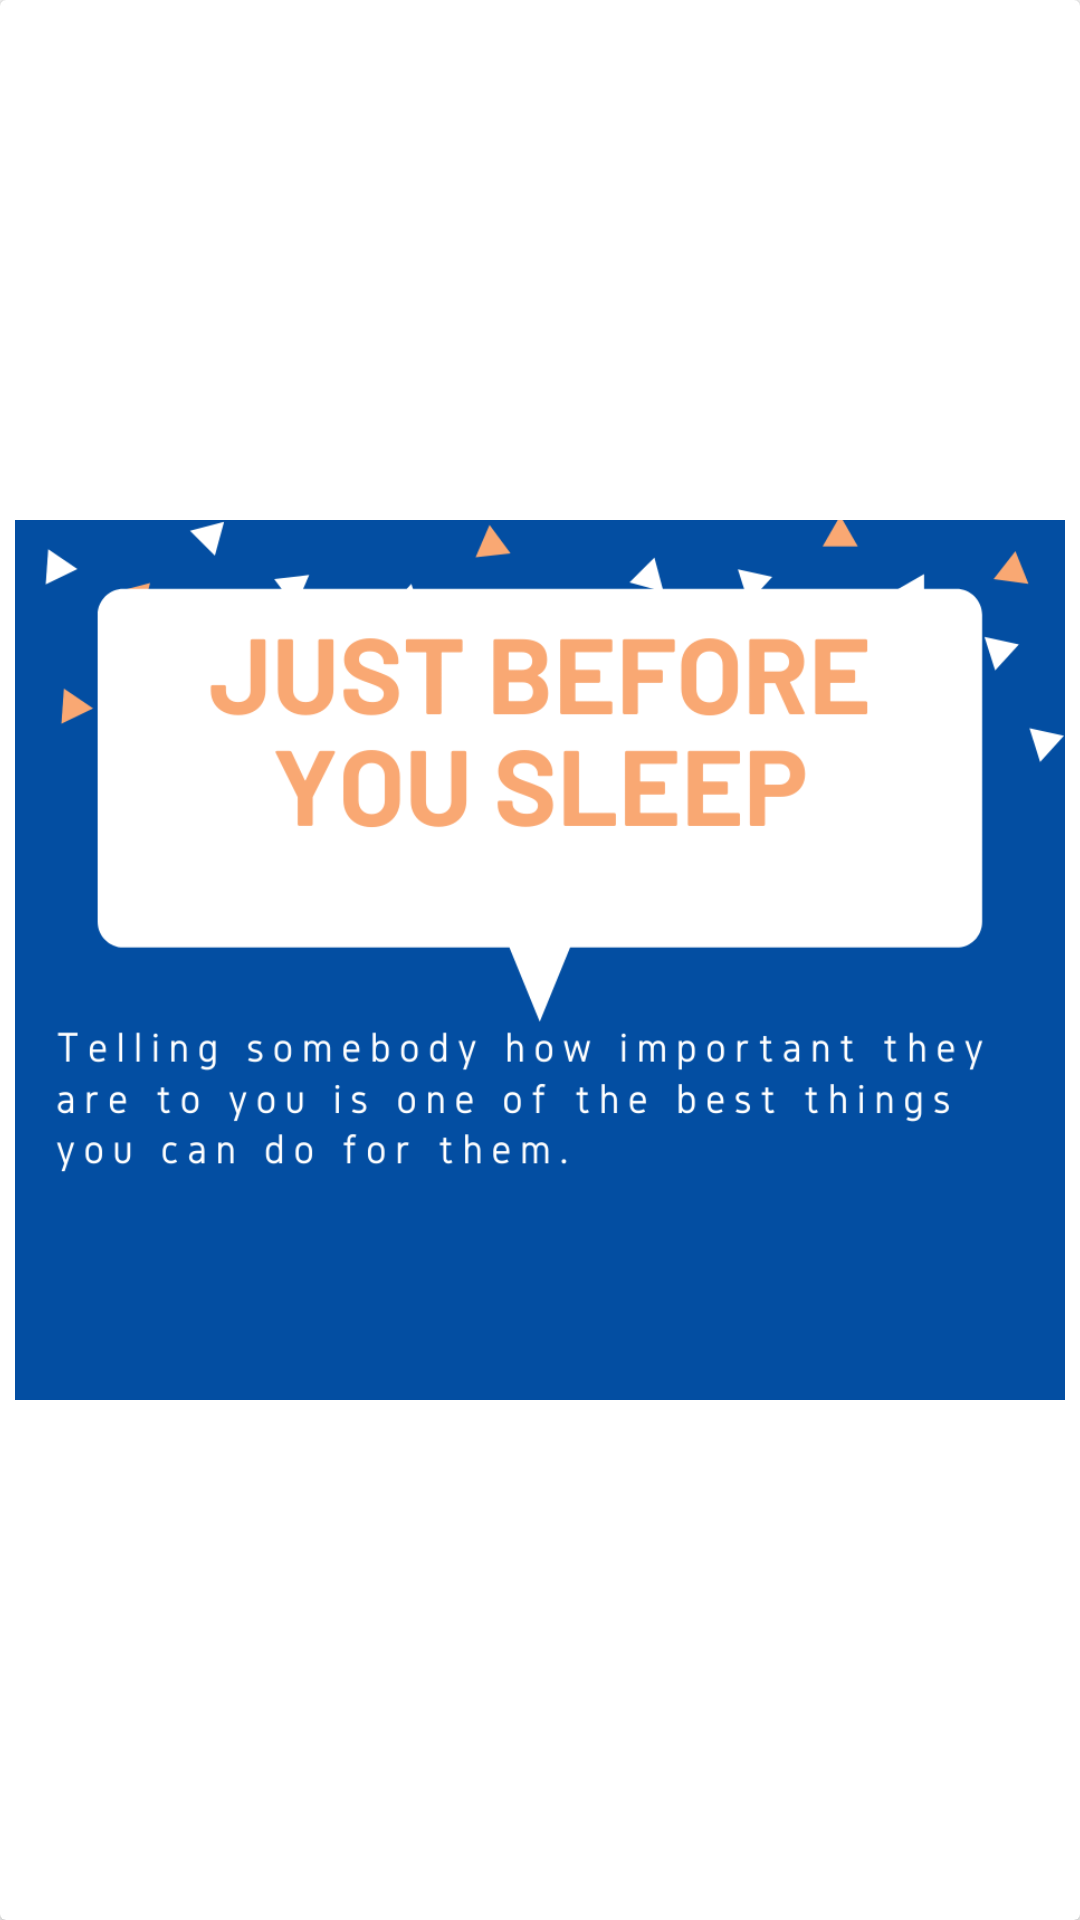

The Android layout XML behind this screen, and the referenced resources:
<!-- AndroidManifest.xml: application theme AppTheme -->
<!-- res/layout/single_item.xml -->
<?xml version="1.0" encoding="utf-8"?>
<androidx.cardview.widget.CardView xmlns:android="http://schemas.android.com/apk/res/android"
    xmlns:app="http://schemas.android.com/apk/res-auto"
    xmlns:tools="http://schemas.android.com/tools" android:layout_width="match_parent"
    android:id="@+id/image_cv"
    android:layout_height="wrap_content"
    android:layout_margin="5dp"
    app:cardCornerRadius="@dimen/dimen_2dp">

    <RelativeLayout
        android:layout_width="match_parent"
        android:layout_height="wrap_content">

        <ImageView
            android:drawingCacheQuality="high"
            android:id="@+id/post_img"
            android:layout_width="match_parent"
            android:layout_height="wrap_content"
            android:layout_alignParentTop="true"
            android:layout_margin="@dimen/dimen_5dp"
            android:clickable="true"
            android:focusable="true"
            android:foreground="?attr/selectableItemBackground"
            android:src="@drawable/our_vision" tools:targetApi="m" />

        <TextView
            android:layout_centerVertical="true"
            android:id="@+id/uploaded_by"
            android:layout_width="wrap_content"
            android:layout_height="wrap_content"
            android:layout_below="@id/divider"
            android:layout_margin="@dimen/dimen_5dp"
            android:padding="@dimen/dimen_2dp"
            android:text="@string/uploaded_by"
            android:textAppearance="@style/TextAppearance.AppCompat.Widget.ActionBar.Subtitle" />


        <TextView
            android:visibility="gone"
            android:id="@+id/likes"
            android:layout_centerVertical="true"
            android:layout_width="wrap_content"
            android:layout_height="wrap_content"
            android:layout_below="@id/divider"
            android:layout_alignParentEnd="true"
            android:layout_alignParentRight="true"
            android:layout_marginRight="@dimen/dimen_10dp"
            android:clickable="true"
            android:drawableLeft="@drawable/ic_favorite_24dp"
            android:focusable="true"
            android:foreground="?attr/selectableItemBackground"
            android:padding="@dimen/dimen_5dp"
            android:textAppearance="@style/TextAppearance.AppCompat.Widget.ActionBar.Subtitle"
            android:layout_marginEnd="@dimen/dimen_10dp"
            android:drawableStart="@drawable/ic_favorite_24dp" tools:targetApi="m" />

        <TextView
            android:layout_width="wrap_content"
            android:layout_height="wrap_content"
            android:id="@+id/image_id"
            android:text="@string/sssss"
            android:layout_centerHorizontal="true"
            android:layout_alignParentBottom="true"
            android:visibility="gone"/>

        <View
            android:layout_below="@id/post_img"
            android:id="@+id/divider"
            android:layout_width="match_parent"
            android:layout_height="1dp"
            android:background="?android:attr/listDivider" />
    </RelativeLayout>


</androidx.cardview.widget.CardView>
<!-- resources referenced by this layout -->
<resources>
  <dimen name="dimen_10dp">10dp</dimen>
  <dimen name="dimen_2dp">2dp</dimen>
  <dimen name="dimen_5dp">5dp</dimen>
  <!-- drawable ic_favorite_24dp (drawable) -->
  <vector xmlns:android="http://schemas.android.com/apk/res/android"
          android:width="24dp"
          android:height="24dp"
          android:viewportWidth="24.0"
          android:viewportHeight="24.0">
      <path
          android:fillColor="#2196F3"
          android:pathData="M12,21.35l-1.45,-1.32C5.4,15.36 2,12.28 2,8.5 2,5.42 4.42,3 7.5,3c1.74,0 3.41,0.81 4.5,2.09C13.09,3.81 14.76,3 16.5,3 19.58,3 22,5.42 22,8.5c0,3.78 -3.4,6.86 -8.55,11.54L12,21.35z"/>
  </vector>
  <!-- drawable our_vision: png bitmap (drawable, 56003 bytes) -->
  <string name="sssss">sssss</string>
  <string name="uploaded_by">Uploaded By</string>
  <style name="AppTheme" parent="Theme.AppCompat.Light.DarkActionBar">
          
          <item name="colorPrimary">#2196F3</item>
          <item name="colorPrimaryDark">#1D95F4</item>
          <item name="colorAccent">@color/colorAccent</item>
      </style>
  <color name="colorAccent">#03DAC5</color>
</resources>
